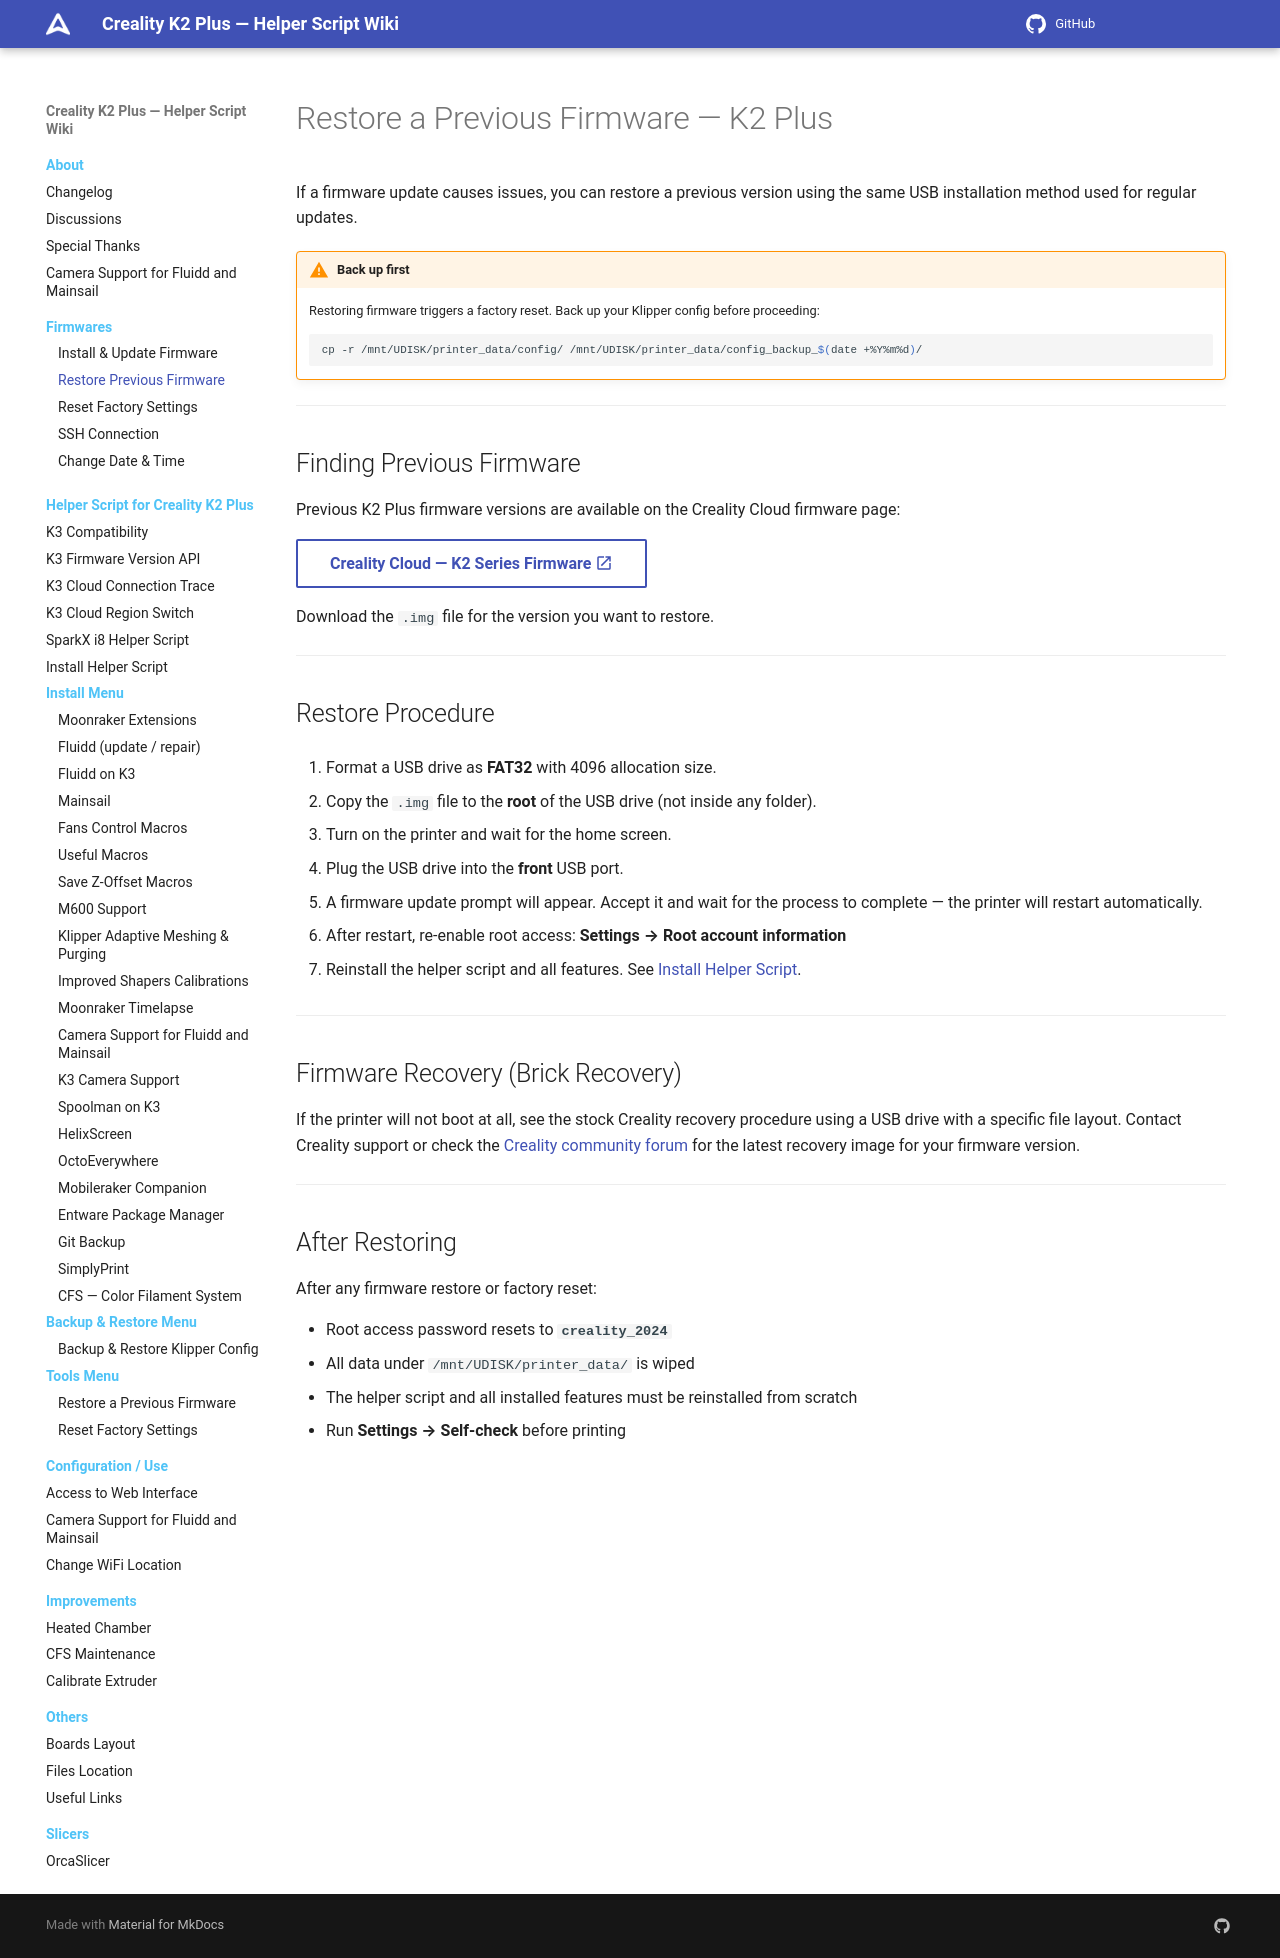

repository: quocanhcgd/K3helper · page: firmwares/restore-previous-firmware-k2plus/index.html · generator: mkdocs

# Restore a Previous Firmware — K2 Plus

If a firmware update causes issues, you can restore a previous version using the same USB installation method used for regular updates.

!!! warning "Back up first"
    Restoring firmware triggers a factory reset. Back up your Klipper config before proceeding:
    ```bash
    cp -r /mnt/UDISK/printer_data/config/ /mnt/UDISK/printer_data/config_backup_$(date +%Y%m%d)/
    ```

---

## Finding Previous Firmware

Previous K2 Plus firmware versions are available on the Creality Cloud firmware page:

[Creality Cloud — K2 Series Firmware :material-open-in-new:](https://www.crealitycloud.com/software-firmware/firmware/k2-series){ .md-button }

Download the `.img` file for the version you want to restore.

---

## Restore Procedure

1. Format a USB drive as **FAT32** with 4096 allocation size.

2. Copy the `.img` file to the **root** of the USB drive (not inside any folder).

3. Turn on the printer and wait for the home screen.

4. Plug the USB drive into the **front** USB port.

5. A firmware update prompt will appear. Accept it and wait for the process to complete — the printer will restart automatically.

6. After restart, re-enable root access:
    **Settings → Root account information**

7. Reinstall the helper script and all features. See [Install Helper Script](../helper-script/helper-script-installation.md).

---

## Firmware Recovery (Brick Recovery)

If the printer will not boot at all, see the stock Creality recovery procedure using a USB drive with a specific file layout. Contact Creality support or check the [Creality community forum](https://www.crealitycloud.com/) for the latest recovery image for your firmware version.

---

## After Restoring

After any firmware restore or factory reset:

- Root access password resets to **`creality_2024`**
- All data under `/mnt/UDISK/printer_data/` is wiped
- The helper script and all installed features must be reinstalled from scratch
- Run **Settings → Self-check** before printing
